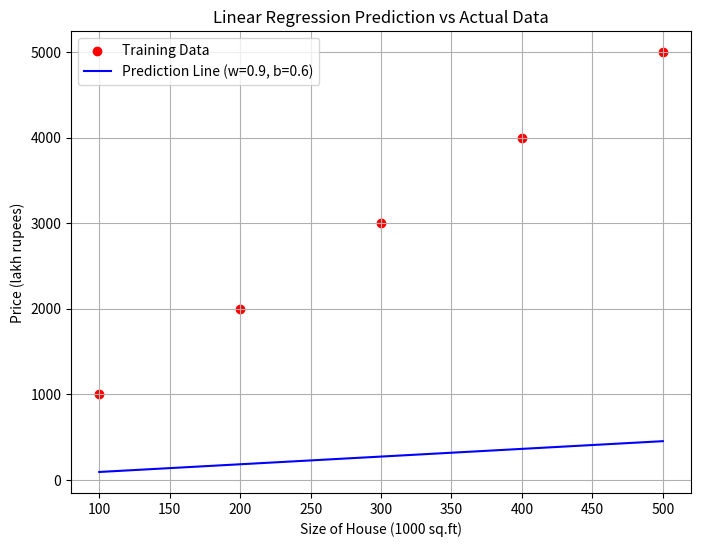

This chart was generated by the following Python code:
import numpy as np
import matplotlib.pyplot as plt

# 1. Sample dataset (created two seperate arrays for both parts of graph, X n Y) 
X = np.array([100, 200, 300, 400, 500])         # size
Y = np.array([1000.5, 2000.5, 3000.5, 4000.0, 5000.0])  # price

m = len(X)  # the M variable for MSE calculations, dataset (n in math)

# linear Regression Model = refering to general formulae of striaght + MSE later on - (add gradient descent ki things later on)
def predict(X, w, b):
    return w * X + b

# cost function computation time 
def compute_cost(X, Y, w, b):
    total_cost = 0
    for i in range(m):
        y_hat = predict(X[i], w, b)
        total_cost += (y_hat - Y[i])**2
    return total_cost / (2 * m)

# example value to run first case to TRAIN the model
w = 0.9  #  slope, weight (effect)
b = 0.6  # intercept , bias

# predictions using this (w, b)
Y_pred = predict(X, w, b)

# valculate cost
cost = compute_cost(X, Y, w, b)
print(f"Predictions: {Y_pred}")
print(f"Actual Values: {Y}")
print(f"Cost (MSE): {cost}")

# visualization (Plot)
plt.figure(figsize=(8, 6))
plt.scatter(X, Y, color='red', label='Training Data')
plt.plot(X, Y_pred, color='blue', label=f'Prediction Line (w={w}, b={b})')
plt.xlabel('Size of House (1000 sq.ft)')
plt.ylabel('Price (lakh rupees)')
plt.title('Linear Regression Prediction vs Actual Data')
plt.legend()
plt.grid(True)
plt.show()
